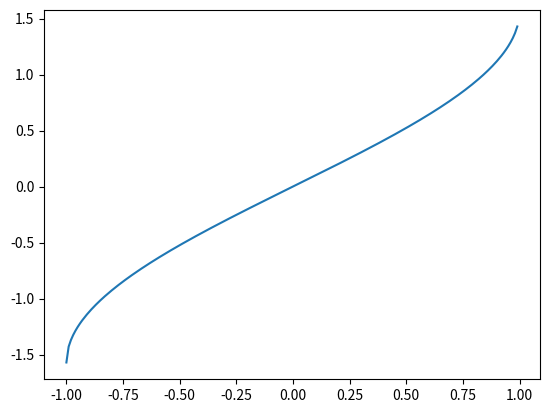

Python code for this plot:
import matplotlib.pyplot as plt
import numpy as np
x = np.arange(-1,1,0.01)
y = np.arcsin(x)
plt.plot(x,y)
plt.show()
